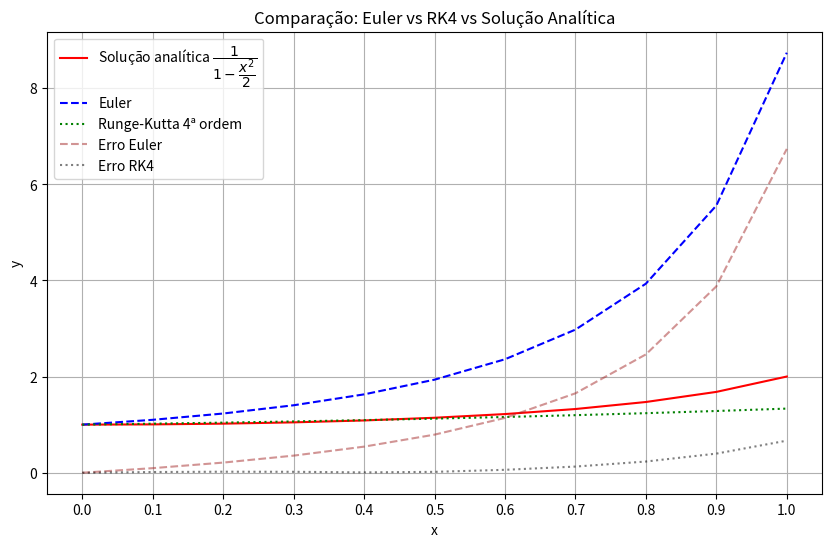

Here is the Python script that generated this plot:
from scipy.integrate import solve_ivp
import numpy as np
import matplotlib.pyplot as plt

def y_analitica(x):
    return 1 / (1 - 0.5 * x**2)

#Definição da EDO
def f(x,y):
    return x + y**2

#Método de Euler
def euler(f, y0, x):
    y=[y0]
    for i in range(1,len(x)):
        h=x[i]-x[i-1]
        y.append(y[-1] + h*f(x[i-1],y[-1]))
    return np.array(y)

#Método de Runge-Kutta de 4ª ordem

def rk4(f, y0, x):
    y = [y0]
    for i in range(1, len(x)):
        h = x[i] - x[i-1]
        xi = x[i-1]
        yi = y[-1]
        k1 = f(xi, yi)
        k2 = f(xi + h/2, yi + h/2 * k1)
        k3 = f(xi + h/2, yi + h/2 * k2)
        k4 = f(xi + h, yi + h * k3)
        y.append(yi + (h/6) * (k1 + 2*k2 + 2*k3 + k4)/6)
    return np.array(y)

#Malha de x com passo fixo

h = 0.1
x = np.arange(0, 1+h, h)
y0 = 1

#Solução

y_euler = euler(f, y0, x)

y_rk4 = rk4(f, y0, x)

y_exata = y_analitica(x)

#Plot

plt.figure(figsize=(10, 6))
plt.plot(x, y_exata, label='Solução analítica $\dfrac{1}{1-\dfrac{x^2}{2}}$', linestyle='-', color='red')
plt.plot(x, y_euler, label='Euler', linestyle ='--', color='blue')
plt.plot(x, y_rk4, label='Runge-Kutta 4ª ordem', linestyle=':', color='green')
plt.plot(x, abs(y_euler - y_exata), label='Erro Euler', linestyle='--', color='brown', alpha=0.5)
plt.plot(x, abs(y_rk4 - y_exata), label='Erro RK4', linestyle=':', color='black', alpha=0.5)
plt.xticks(np.round(np.arange(0, 1.1, 0.1), 1))
plt.title('Comparação: Euler vs RK4 vs Solução Analítica')
plt.xlabel('x')
plt.ylabel('y')
plt.legend()
plt.grid()
plt.show()
